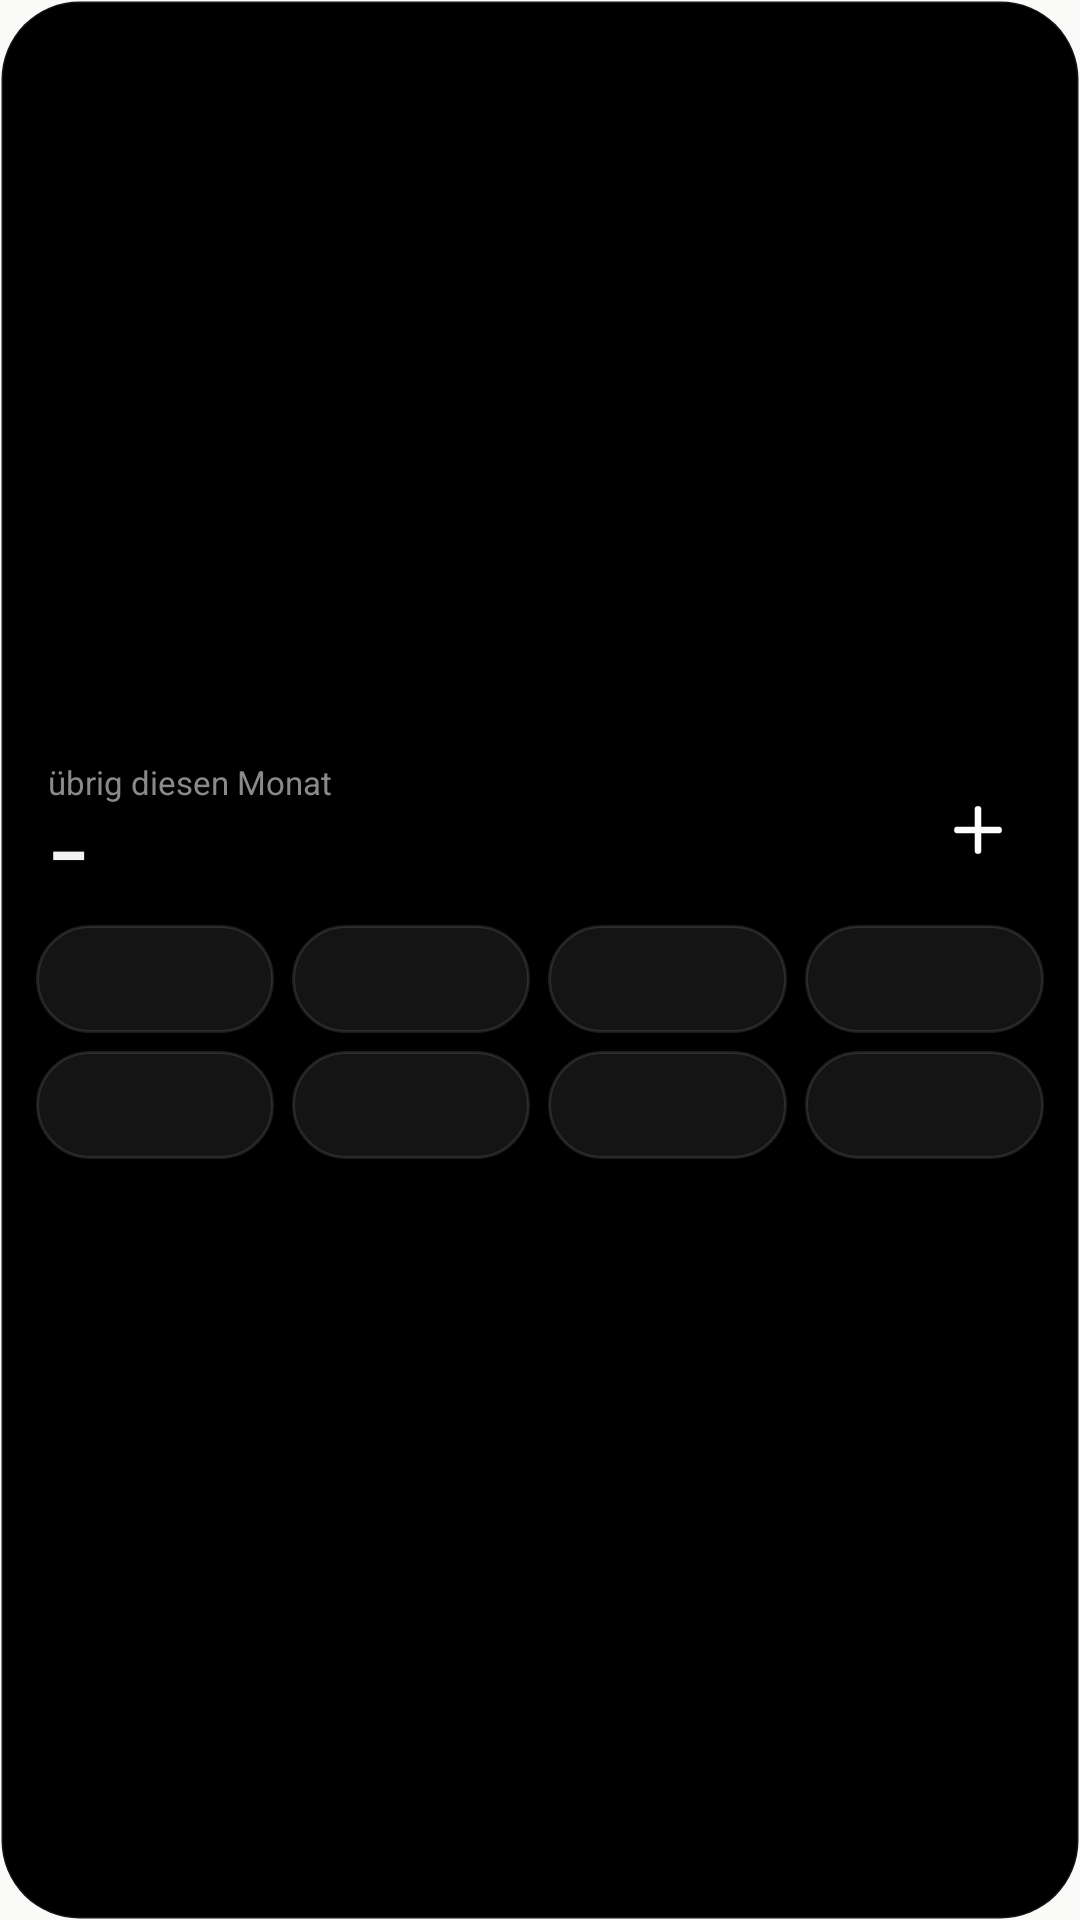

Layout XML and referenced resources for this Android screen:
<!-- AndroidManifest.xml: application theme AppTheme -->
<!-- res/layout/widget.xml -->
<?xml version="1.0" encoding="utf-8"?>
<LinearLayout xmlns:android="http://schemas.android.com/apk/res/android"
    android:id="@+id/w_root"
    android:layout_width="match_parent"
    android:layout_height="match_parent"
    android:background="@drawable/widget_bg"
    android:gravity="center_vertical"
    android:orientation="vertical"
    android:padding="12dp">

    <LinearLayout
        android:layout_width="match_parent"
        android:layout_height="wrap_content"
        android:gravity="center_vertical"
        android:orientation="horizontal">

        <LinearLayout
            android:id="@+id/w_open"
            android:layout_width="0dp"
            android:layout_height="wrap_content"
            android:layout_weight="1"
            android:orientation="vertical"
            android:paddingStart="4dp">

            <TextView
                android:layout_width="wrap_content"
                android:layout_height="wrap_content"
                android:text="@string/widget_left_label"
                android:textColor="#8A8A8A"
                android:textSize="11sp" />

            <TextView
                android:id="@+id/w_left"
                android:layout_width="wrap_content"
                android:layout_height="wrap_content"
                android:fontFamily="sans-serif-condensed"
                android:text="–"
                android:textColor="#F2F2F2"
                android:textSize="24sp"
                android:textStyle="bold" />
        </LinearLayout>

        <ImageView
            android:id="@+id/w_add"
            android:layout_width="44dp"
            android:layout_height="44dp"
            android:background="@drawable/add_bg"
            android:contentDescription="Ausgabe eintragen"
            android:scaleType="center"
            android:src="@drawable/ic_plus" />
    </LinearLayout>

    <LinearLayout
        android:id="@+id/krow0"
        android:layout_width="match_parent"
        android:layout_height="wrap_content"
        android:layout_marginTop="8dp"
        android:orientation="horizontal">
        <TextView
            android:id="@+id/k0"
            android:layout_width="0dp"
            android:layout_height="36dp"
            android:layout_weight="1"
            android:background="@drawable/chip_bg"
            android:gravity="center"
            android:maxLines="1"
            android:ellipsize="end"
            android:paddingStart="6dp"
            android:paddingEnd="6dp"
            android:textColor="#CFCFCF"
            android:textSize="12sp"
            android:fontFamily="sans-serif-medium" />
        <TextView
            android:id="@+id/k1"
            android:layout_width="0dp"
            android:layout_height="36dp"
            android:layout_weight="1"
            android:layout_marginStart="6dp"
            android:background="@drawable/chip_bg"
            android:gravity="center"
            android:maxLines="1"
            android:ellipsize="end"
            android:paddingStart="6dp"
            android:paddingEnd="6dp"
            android:textColor="#CFCFCF"
            android:textSize="12sp"
            android:fontFamily="sans-serif-medium" />
        <TextView
            android:id="@+id/k2"
            android:layout_width="0dp"
            android:layout_height="36dp"
            android:layout_weight="1"
            android:layout_marginStart="6dp"
            android:background="@drawable/chip_bg"
            android:gravity="center"
            android:maxLines="1"
            android:ellipsize="end"
            android:paddingStart="6dp"
            android:paddingEnd="6dp"
            android:textColor="#CFCFCF"
            android:textSize="12sp"
            android:fontFamily="sans-serif-medium" />
        <TextView
            android:id="@+id/k3"
            android:layout_width="0dp"
            android:layout_height="36dp"
            android:layout_weight="1"
            android:layout_marginStart="6dp"
            android:background="@drawable/chip_bg"
            android:gravity="center"
            android:maxLines="1"
            android:ellipsize="end"
            android:paddingStart="6dp"
            android:paddingEnd="6dp"
            android:textColor="#CFCFCF"
            android:textSize="12sp"
            android:fontFamily="sans-serif-medium" />
    </LinearLayout>
    <LinearLayout
        android:id="@+id/krow1"
        android:layout_width="match_parent"
        android:layout_height="wrap_content"
        android:layout_marginTop="6dp"
        android:orientation="horizontal">
        <TextView
            android:id="@+id/k4"
            android:layout_width="0dp"
            android:layout_height="36dp"
            android:layout_weight="1"
            android:background="@drawable/chip_bg"
            android:gravity="center"
            android:maxLines="1"
            android:ellipsize="end"
            android:paddingStart="6dp"
            android:paddingEnd="6dp"
            android:textColor="#CFCFCF"
            android:textSize="12sp"
            android:fontFamily="sans-serif-medium" />
        <TextView
            android:id="@+id/k5"
            android:layout_width="0dp"
            android:layout_height="36dp"
            android:layout_weight="1"
            android:layout_marginStart="6dp"
            android:background="@drawable/chip_bg"
            android:gravity="center"
            android:maxLines="1"
            android:ellipsize="end"
            android:paddingStart="6dp"
            android:paddingEnd="6dp"
            android:textColor="#CFCFCF"
            android:textSize="12sp"
            android:fontFamily="sans-serif-medium" />
        <TextView
            android:id="@+id/k6"
            android:layout_width="0dp"
            android:layout_height="36dp"
            android:layout_weight="1"
            android:layout_marginStart="6dp"
            android:background="@drawable/chip_bg"
            android:gravity="center"
            android:maxLines="1"
            android:ellipsize="end"
            android:paddingStart="6dp"
            android:paddingEnd="6dp"
            android:textColor="#CFCFCF"
            android:textSize="12sp"
            android:fontFamily="sans-serif-medium" />
        <TextView
            android:id="@+id/k7"
            android:layout_width="0dp"
            android:layout_height="36dp"
            android:layout_weight="1"
            android:layout_marginStart="6dp"
            android:background="@drawable/chip_bg"
            android:gravity="center"
            android:maxLines="1"
            android:ellipsize="end"
            android:paddingStart="6dp"
            android:paddingEnd="6dp"
            android:textColor="#CFCFCF"
            android:textSize="12sp"
            android:fontFamily="sans-serif-medium" />
    </LinearLayout>
</LinearLayout>
<!-- resources referenced by this layout -->
<resources>
  <!-- drawable chip_bg (drawable) -->
  <?xml version="1.0" encoding="utf-8"?>
  <shape xmlns:android="http://schemas.android.com/apk/res/android" android:shape="rectangle">
      <solid android:color="#141414" />
      <stroke android:width="1dp" android:color="#1CFFFFFF" />
      <corners android:radius="99dp" />
  </shape>
  <!-- drawable ic_plus (drawable) -->
  <?xml version="1.0" encoding="utf-8"?>
  <vector xmlns:android="http://schemas.android.com/apk/res/android"
      android:width="22dp"
      android:height="22dp"
      android:viewportWidth="24"
      android:viewportHeight="24">
      <path
          android:pathData="M12,4.5V19.5M4.5,12H19.5"
          android:strokeColor="#FFFFFFFF"
          android:strokeWidth="2.4"
          android:strokeLineCap="round" />
  </vector>
  <!-- drawable widget_bg (drawable) -->
  <?xml version="1.0" encoding="utf-8"?>
  <shape xmlns:android="http://schemas.android.com/apk/res/android" android:shape="rectangle">
      <solid android:color="#000000" />
      <stroke android:width="1dp" android:color="#17FFFFFF" />
      <corners android:radius="26dp" />
  </shape>
  <string name="widget_left_label">übrig diesen Monat</string>
  <style name="AppTheme" parent="@android:style/Theme.DeviceDefault.Light.NoActionBar">
          <item name="android:windowBackground">@color/screen</item>
          <item name="android:statusBarColor">@color/screen</item>
          <item name="android:navigationBarColor">@color/screen</item>
          <item name="android:windowLightStatusBar">true</item>
          <item name="android:windowLightNavigationBar">true</item>
          <item name="android:colorAccent">@color/red</item>
      </style>
  <color name="screen">#FAFAF8</color>
  <color name="red">#D71921</color>
</resources>
